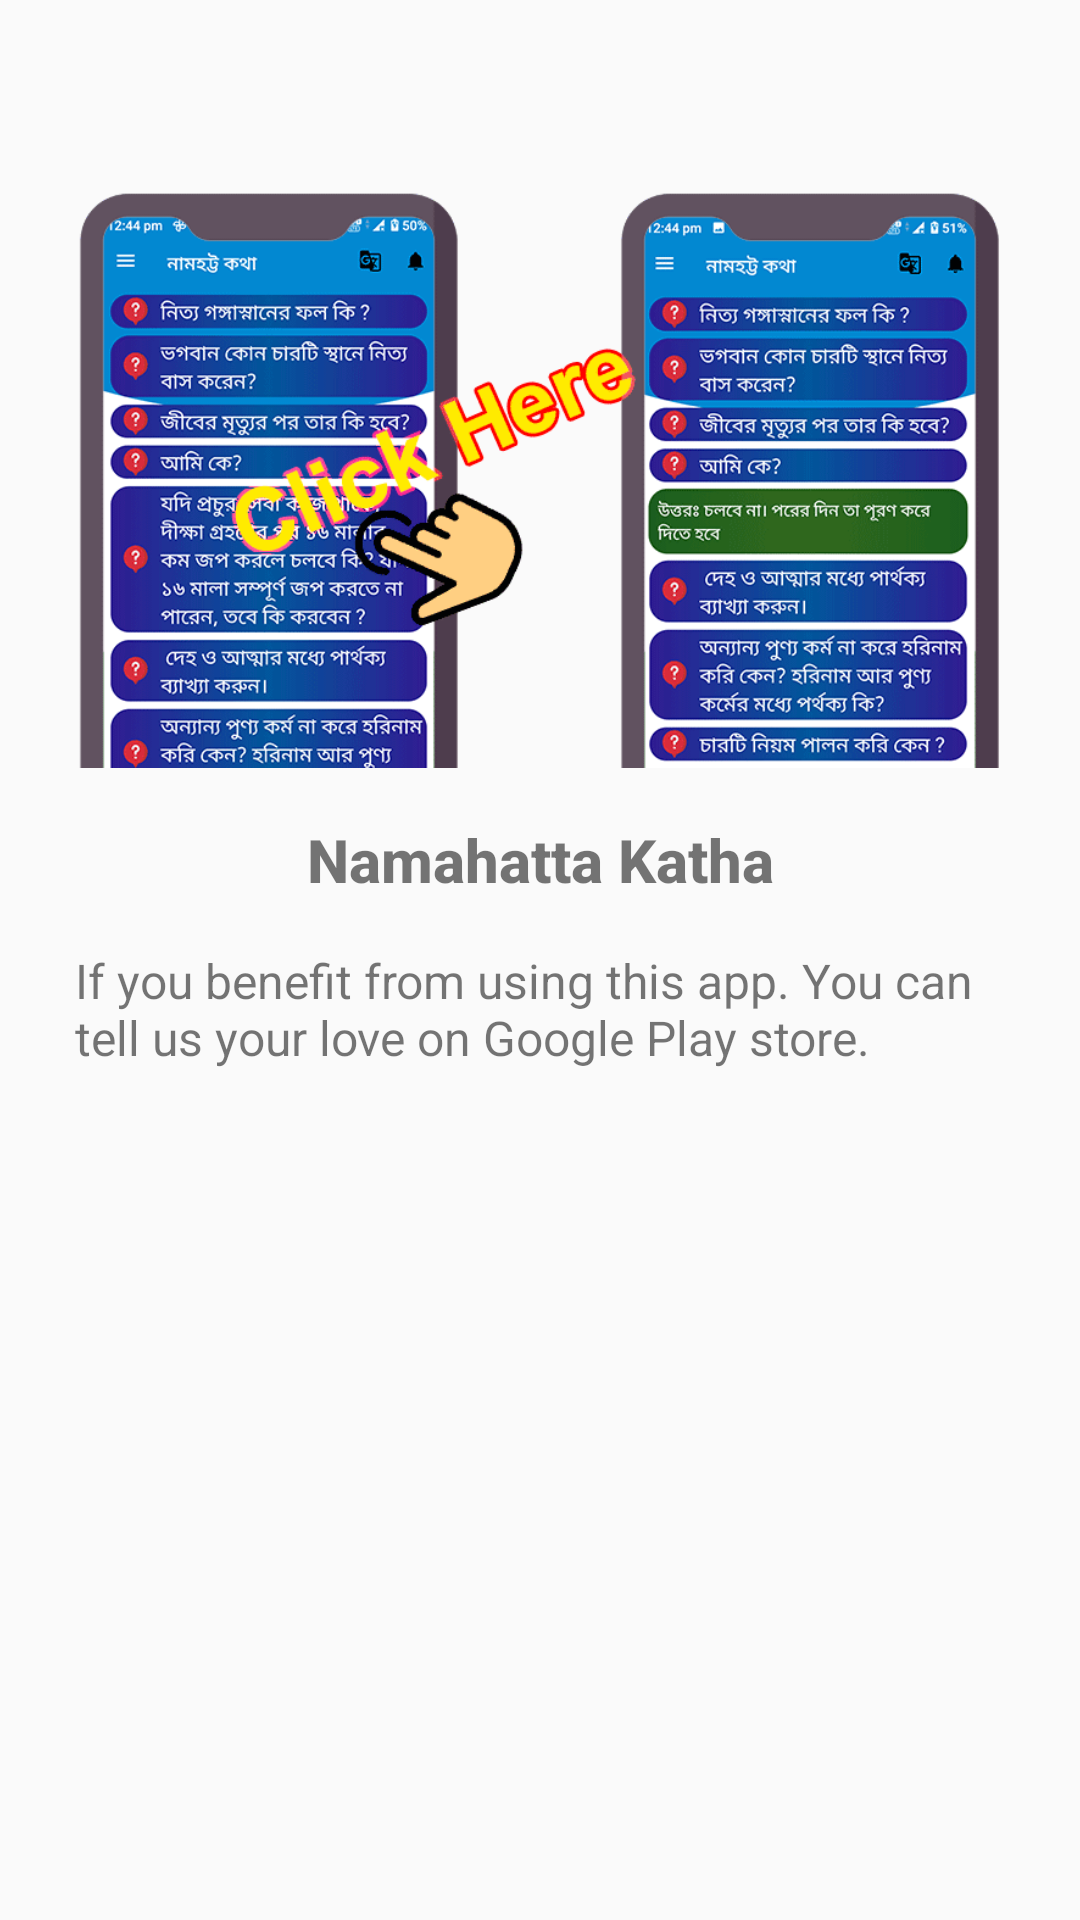

The Android layout XML behind this screen, and the referenced resources:
<!-- AndroidManifest.xml: application theme Theme.Namahatta_katha -->
<!-- res/layout/slides_intro_layout.xml -->
<?xml version="1.0" encoding="utf-8"?>
<androidx.constraintlayout.widget.ConstraintLayout xmlns:android="http://schemas.android.com/apk/res/android"
    xmlns:app="http://schemas.android.com/apk/res-auto"
    xmlns:tools="http://schemas.android.com/tools"
    android:layout_width="match_parent"
    android:padding="25dp"
    android:id="@+id/slider1"
    android:layout_height="wrap_content">

    <ImageView
        android:id="@+id/imageView7"
        android:layout_width="wrap_content"
        android:layout_height="200dp"
        android:layout_marginTop="32dp"
        app:layout_constraintEnd_toEndOf="parent"
        app:layout_constraintStart_toStartOf="parent"
        app:layout_constraintTop_toTopOf="parent"
        app:srcCompat="@drawable/qna" />

    <TextView
        android:id="@+id/textView37"
        android:layout_width="wrap_content"
        android:layout_height="wrap_content"
        android:layout_marginTop="16dp"
        android:textSize="20sp"
        android:textStyle="bold"
        android:fontFamily="sans-serif-medium"
        android:text="@string/app_name"
        app:layout_constraintEnd_toEndOf="parent"
        app:layout_constraintHorizontal_bias="0.5"
        app:layout_constraintStart_toStartOf="parent"
        app:layout_constraintTop_toBottomOf="@+id/imageView7" />

    <TextView
        android:id="@+id/textView38"
        android:layout_width="wrap_content"
        android:layout_height="wrap_content"
        android:layout_marginTop="16dp"
        android:textSize="16sp"
        android:text="@string/c_feedback"
        app:layout_constraintEnd_toEndOf="parent"
        app:layout_constraintHorizontal_bias="0.5"
        app:layout_constraintStart_toStartOf="parent"
        app:layout_constraintTop_toBottomOf="@+id/textView37" />
</androidx.constraintlayout.widget.ConstraintLayout>
<!-- resources referenced by this layout -->
<resources>
  <!-- drawable qna: png bitmap (drawable, 91343 bytes) -->
  <string name="app_name">Namahatta Katha</string>
  <string name="c_feedback">If you benefit from using this app. You can tell us your love on Google Play store.</string>
  <style name="Theme.Namahatta_katha" parent="Theme.AppCompat.DayNight.NoActionBar">
          
          <item name="colorPrimary">@color/Blue</item>
          <item name="colorPrimaryVariant">@color/lightBlue</item>
          <item name="colorOnPrimary">@color/white</item>
          
          <item name="android:textColorPrimary">@color/black</item>
          <item name="colorSecondary">@color/teal_200</item>
          <item name="colorSecondaryVariant">@color/teal_700</item>
          <item name="colorOnSecondary">@color/black</item>
          
          <item name="android:statusBarColor" tools:targetApi="21">?attr/colorPrimaryVariant</item>
          
  
      </style>
  <color name="Blue">#4D00FF</color>
  <color name="lightBlue">#0288D1</color>
  <color name="white">#FFFFFFFF</color>
  <color name="black">#FF000000</color>
  <color name="teal_200">#FF03DAC5</color>
  <color name="teal_700">#FF018786</color>
</resources>
